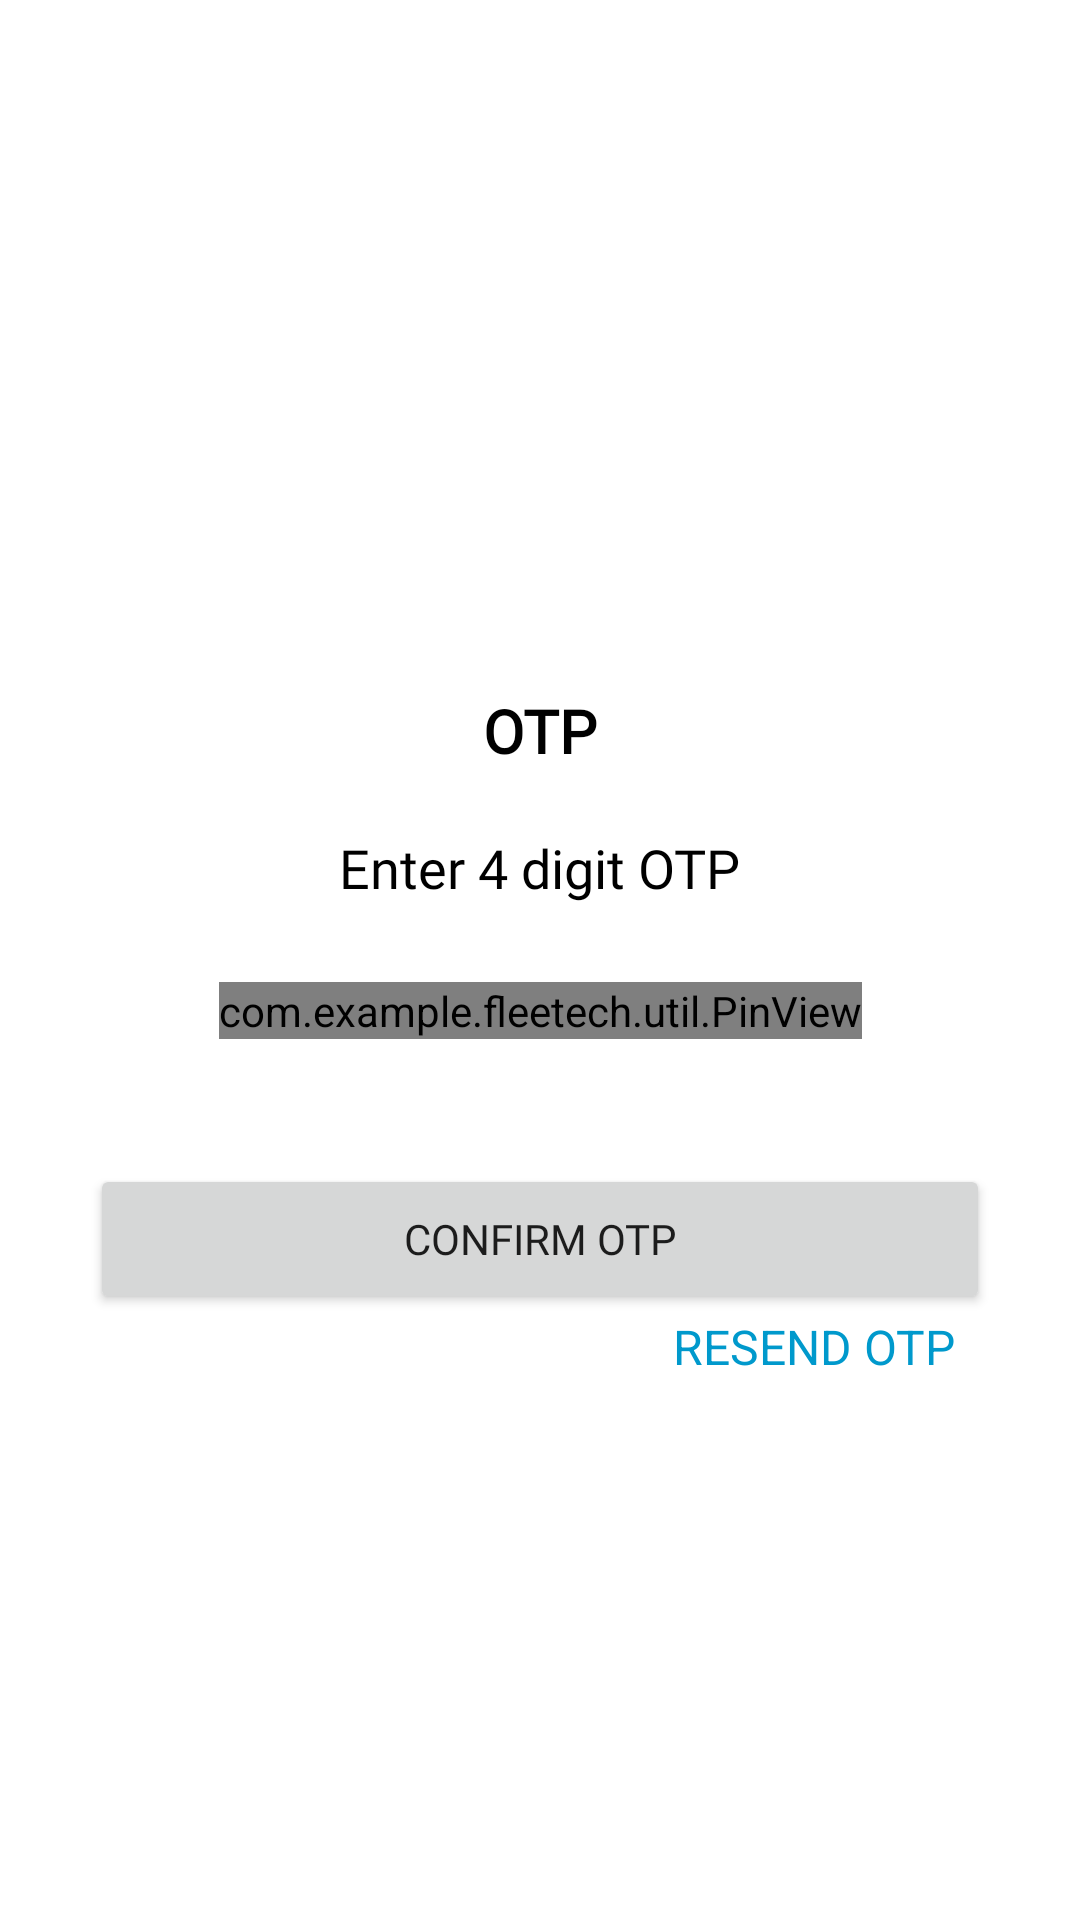

Layout XML and referenced resources for this Android screen:
<!-- AndroidManifest.xml: application theme Theme.Fleetech.NoActionBar -->
<!-- res/layout/activity_otpactivity.xml -->
<?xml version="1.0" encoding="utf-8"?>
<androidx.constraintlayout.widget.ConstraintLayout xmlns:tools="http://schemas.android.com/tools"
    xmlns:android="http://schemas.android.com/apk/res/android"
    xmlns:app="http://schemas.android.com/apk/res-auto"
    android:layout_width="match_parent"
    android:layout_height="match_parent">

    <androidx.constraintlayout.widget.ConstraintLayout
        android:id="@+id/constraintLayout"
        android:layout_width="match_parent"
        android:layout_height="wrap_content"
        app:layout_constraintEnd_toEndOf="parent"
        app:layout_constraintStart_toStartOf="parent"
        app:layout_constraintTop_toTopOf="parent"
        tools:context=".activities.OTPActivity">

        <ImageView
            android:id="@+id/fleetTechTv"
            android:layout_width="100dp"
            android:layout_height="100dp"
            android:text="@string/fleetech"
            android:src="@drawable/app_icon"
            android:layout_marginTop="100dp"
            app:layout_constraintEnd_toEndOf="parent"
            app:layout_constraintStart_toStartOf="parent"
            app:layout_constraintTop_toTopOf="parent" />

        <TextView
            android:id="@+id/otpTv"
            android:layout_width="wrap_content"
            android:layout_height="wrap_content"
            android:text="@string/otp"
            android:textColor="@color/black"
            style="@style/TextViewRegularStyle"
            android:textStyle="bold"
            android:textSize="20sp"
            android:layout_marginTop="30dp"
            app:layout_constraintEnd_toEndOf="parent"
            app:layout_constraintStart_toStartOf="parent"
            app:layout_constraintTop_toBottomOf="@+id/fleetTechTv" />

        <TextView
            android:id="@+id/enter_otp_tv"
            android:layout_width="wrap_content"
            android:layout_height="wrap_content"
            android:text="@string/enter_4_digit_otp"
            android:textColor="@color/black"
            android:layout_marginTop="20dp"
            android:textSize="18sp"
            style="@style/TextViewRegularStyle"
            app:layout_constraintEnd_toEndOf="parent"
            app:layout_constraintStart_toStartOf="parent"
            app:layout_constraintTop_toBottomOf="@+id/otpTv" />

        <com.example.fleetech.util.PinView
            android:id="@+id/editTextNumberPassword"
            android:layout_width="wrap_content"
            android:layout_height="wrap_content"
            android:layout_marginTop="26dp"
            android:ems="10"
            android:textStyle="bold"
            android:inputType="numberPassword"
            android:textSize="20sp"
            android:textColor="@color/blacl_lowdark"
            app:itemCount="4"
            app:viewType="line"
            style="@style/PinWidget.PinView"
            app:layout_constraintEnd_toEndOf="parent"
            app:layout_constraintStart_toStartOf="parent"
            app:layout_constraintTop_toBottomOf="@+id/enter_otp_tv" />

        <Button
            android:id="@+id/btnOTP"
            android:layout_width="300dp"
            android:layout_height="50dp"
            android:layout_marginTop="30dp"
            android:layout_marginBottom="10dp"
            android:text="@string/confirm_otp"
            android:padding="4dp"
            android:textSize="14sp"
            style="@style/TextViewRegularStyle"
            app:layout_constraintBottom_toBottomOf="parent"
            app:layout_constraintEnd_toEndOf="parent"
            app:layout_constraintStart_toStartOf="parent"
            app:layout_constraintTop_toBottomOf="@+id/editTextNumberPassword" />

        <TextView
            android:id="@+id/resendOTPTV"
            android:layout_width="wrap_content"
            android:layout_height="wrap_content"
            android:layout_marginTop="@dimen/_30sdp"
            android:text="@string/resend_otp"
            android:textAllCaps="true"
            android:textColor="@android:color/holo_blue_dark"
            android:textSize="16sp"
            app:layout_constraintBottom_toBottomOf="parent"
            app:layout_constraintEnd_toEndOf="parent"
            app:layout_constraintHorizontal_bias="0.845"
            app:layout_constraintStart_toStartOf="parent"
            app:layout_constraintTop_toBottomOf="@+id/btnOTP"
            app:layout_constraintVertical_bias="0.0" />


    </androidx.constraintlayout.widget.ConstraintLayout>


    <ProgressBar
        android:id="@+id/progressBar2"
        style="?android:attr/progressBarStyle"
        android:layout_width="wrap_content"
        android:layout_height="wrap_content"
        android:layout_marginStart="174dp"
        android:layout_marginTop="20dp"
        android:visibility="gone"
        android:layout_marginEnd="189dp"
        app:layout_constraintBottom_toBottomOf="parent"
        app:layout_constraintEnd_toEndOf="parent"
        app:layout_constraintStart_toStartOf="parent"
        app:layout_constraintTop_toBottomOf="@+id/constraintLayout" />
</androidx.constraintlayout.widget.ConstraintLayout>
<!-- resources referenced by this layout -->
<resources>
  <color name="black">#FF000000</color>
  <color name="blacl_lowdark">#0D0C0D</color>
  <string name="confirm_otp">Confirm OTP</string>
  <string name="enter_4_digit_otp">Enter 4 digit OTP</string>
  <string name="fleetech">Fleetech</string>
  <string name="otp">OTP</string>
  <string name="resend_otp">Resend OTP</string>
  <style name="PinWidget.PinView" parent="Widget.AppCompat.EditText">
          <item name="android:background">@null</item>
          <item name="android:minHeight">0dp</item>
          <item name="android:maxLines">1</item>
      </style>
  <style name="TextViewRegularStyle">
          <item name="android:layout_width">match_parent</item>
          <item name="android:layout_height">wrap_content</item>
          <item name="android:fontFamily">@font/assistant_regular</item>
      </style>
  <style name="Theme.Fleetech.NoActionBar">
          <item name="windowActionBar">false</item>
          <item name="windowNoTitle">true</item>
      </style>
</resources>
